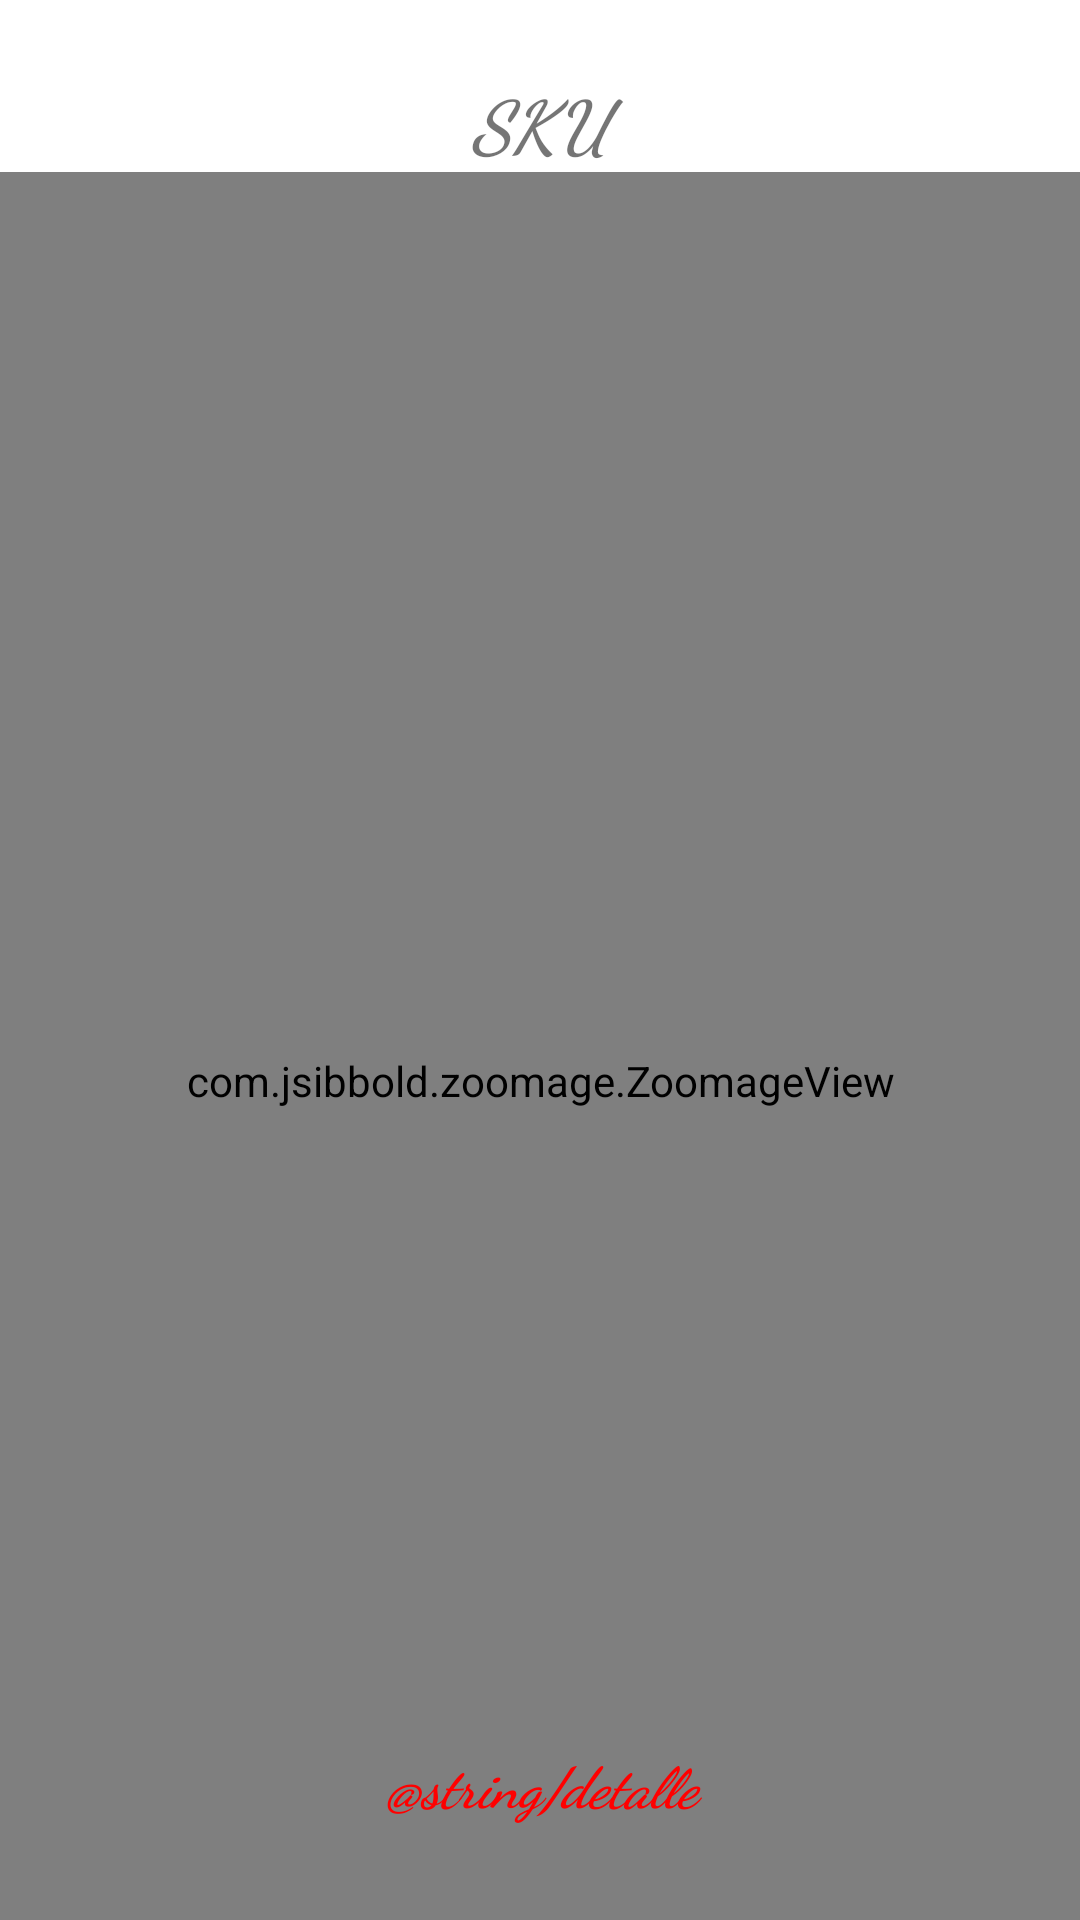

This screen was rendered from an Android layout file. Write that file and the resources it references.
<!-- AndroidManifest.xml: application theme AppTheme -->
<!-- res/layout/activity_detalle.xml -->
<?xml version="1.0" encoding="utf-8"?>

<androidx.constraintlayout.widget.ConstraintLayout xmlns:android="http://schemas.android.com/apk/res/android"
    xmlns:app="http://schemas.android.com/apk/res-auto"
    xmlns:tools="http://schemas.android.com/tools"
    android:layout_width="match_parent"
    android:background="#fff"
    android:layout_height="match_parent"
    tools:context=".DetalleActivity">


    <TextView
        android:id="@+id/codigoDetalle"
        android:layout_width="0dp"
        android:layout_height="wrap_content"
        android:layout_marginTop="24dp"
        android:fontFamily="cursive"
        android:gravity="center"
        android:text="sku"
        android:textAllCaps="true"
        android:textSize="24sp"
        android:textStyle="italic|bold"
        app:layout_constraintEnd_toEndOf="parent"
        app:layout_constraintStart_toStartOf="parent"
        app:layout_constraintTop_toTopOf="parent" />




    <com.jsibbold.zoomage.ZoomageView
        android:id="@+id/imgDetalleArgolla"
        android:layout_width="403dp"
        android:layout_height="606dp"
        app:layout_constraintEnd_toEndOf="parent"
        app:layout_constraintStart_toStartOf="parent"
        app:layout_constraintTop_toBottomOf="@+id/codigoDetalle"
        app:srcCompat="@drawable/enamoro"
        app:zoomage_animateOnReset="true"
        app:zoomage_autoCenter="true"
        app:zoomage_maxScale="8"
        app:zoomage_minScale="0.6"
        app:zoomage_restrictBounds="false"
        app:zoomage_translatable="true"
        app:zoomage_zoomable="true" />

    <TextView
        android:id="@+id/txt"
        android:layout_width="400dp"
        android:layout_height="wrap_content"
        android:layout_marginStart="24dp"
        android:layout_marginLeft="24dp"
        android:layout_marginEnd="24dp"
        android:layout_marginRight="24dp"
        android:layout_marginBottom="32dp"
        android:fontFamily="cursive"
        android:gravity="center"
        android:text="@string/detalle"
        android:textColor="#FF0000"
        android:textSize="19sp"
        android:textStyle="bold|italic"
        app:layout_constraintBottom_toBottomOf="parent"
        app:layout_constraintEnd_toEndOf="parent"
        app:layout_constraintStart_toStartOf="parent" />

</androidx.constraintlayout.widget.ConstraintLayout>
<!-- resources referenced by this layout -->
<resources>
  <!-- drawable enamoro: png bitmap (drawable-hdpi, 231269 bytes) -->
  <style name="AppTheme" parent="Theme.AppCompat.Light.DarkActionBar">
          
  
          <item name="colorPrimary">@color/colorPrimary</item>
          <item name="colorPrimaryDark">@color/colorPrimaryDark</item>
          <item name="colorAccent">@color/colorAccent</item>
      </style>
  <color name="colorPrimary">#000000</color>
  <color name="colorPrimaryDark">#000000</color>
  <color name="colorAccent">#404040</color>
</resources>
